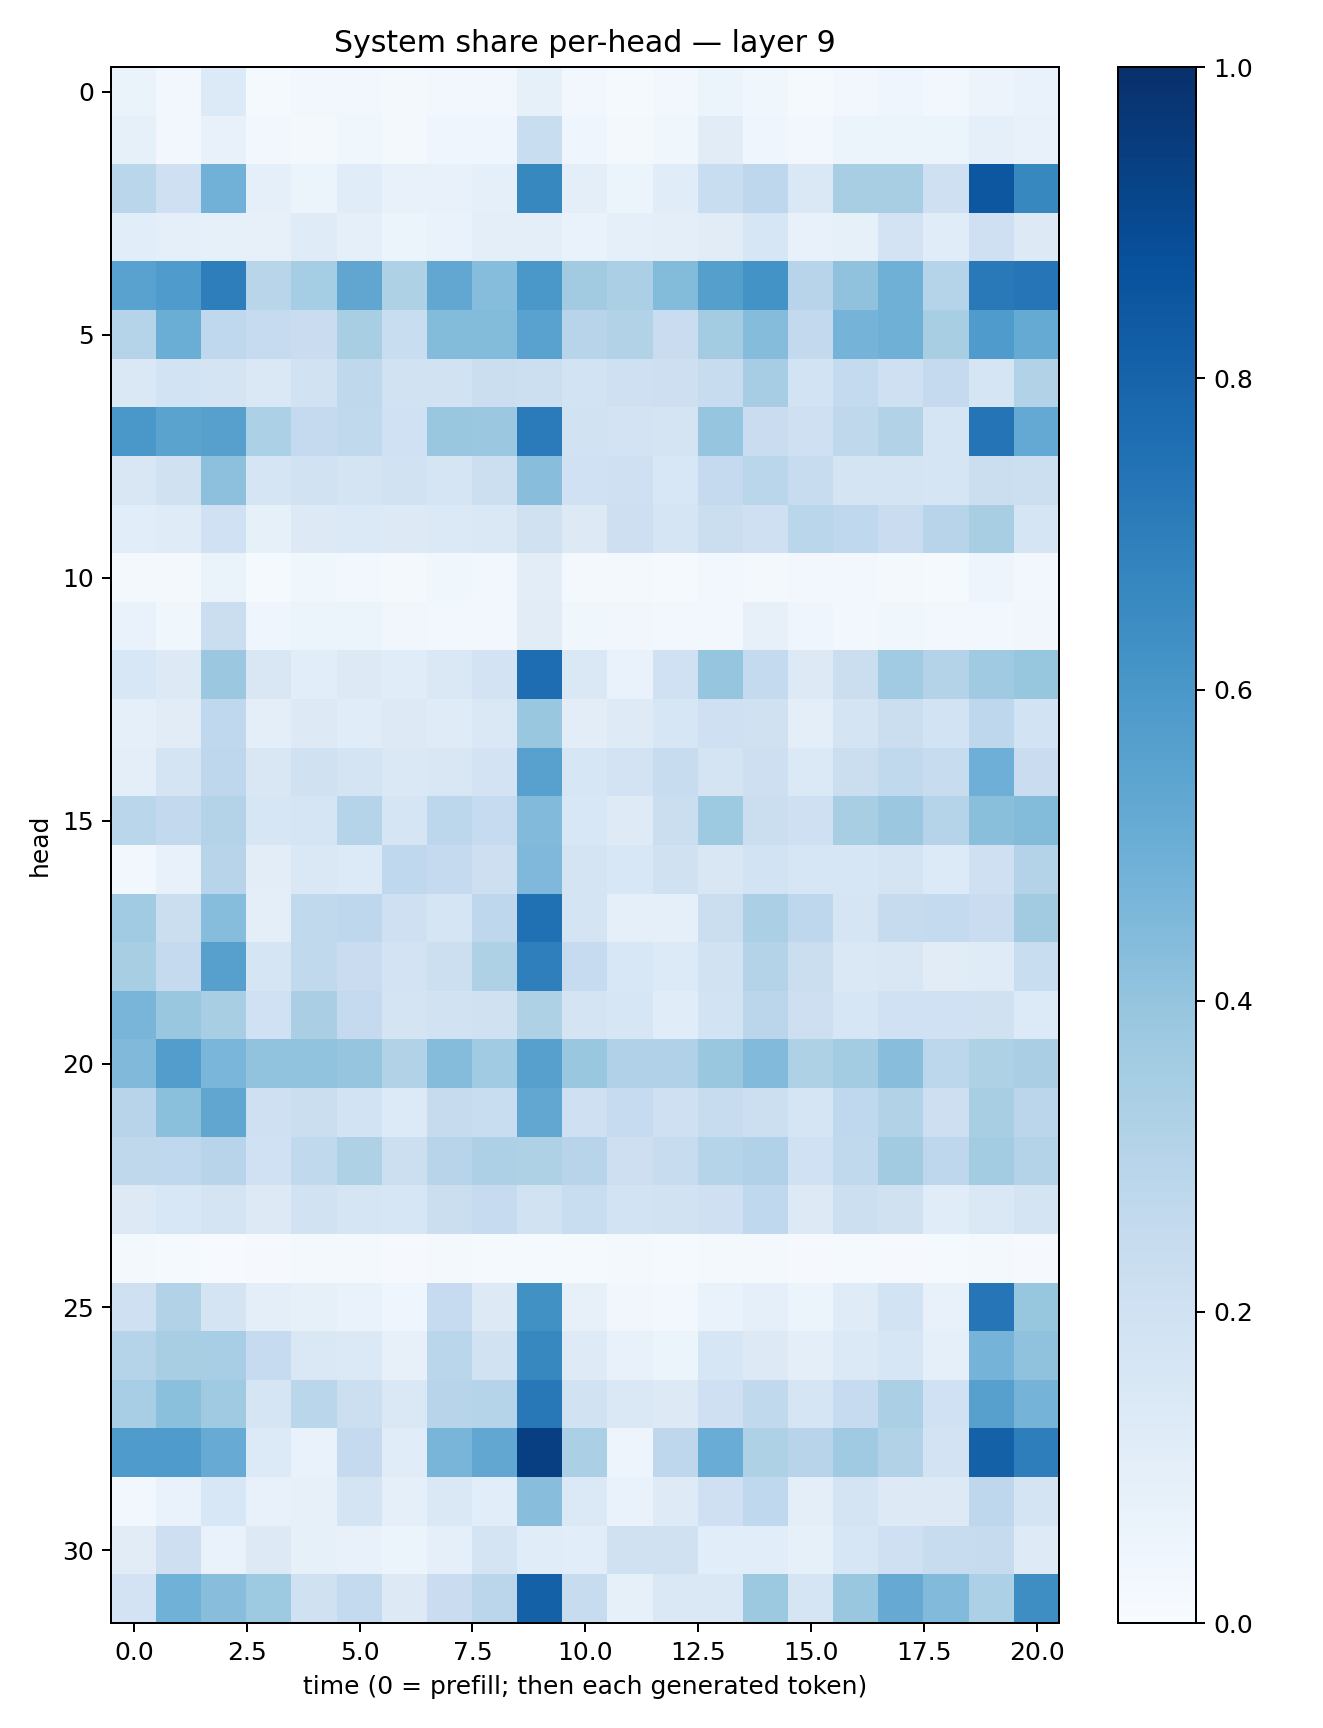

The file beside this chart, header and first rows:
0.06477096, 0.023510844, 0.134987, 0.014003652, 0.025226416, 0.029242162, 0.016453533, 0.027156033, 0.030625904, 0.082049586, 0.025384218, 0.013731809, 0.027812367, 0.052807774, 0.037906695, 0.012051141, 0.024860358, 0.03933006, 0.026804416, 0.057791084, 0.069261104
0.08431, 0.031, 0.07469, 0.02867, 0.02293, 0.03803, 0.01939, 0.04058, 0.04447, 0.2322, 0.03939, 0.02038, 0.03753, 0.1116, 0.04509, 0.02635, 0.0539, 0.05293, 0.0531, 0.0891, 0.07632
0.2856, 0.2094, 0.4812, 0.09077, 0.06032, 0.114, 0.07328, 0.07598, 0.0926, 0.6609, 0.1009, 0.05332, 0.1172, 0.231, 0.2758, 0.1413, 0.3415, 0.3413, 0.2071, 0.8504, 0.6629
0.1057, 0.09303, 0.08494, 0.07984, 0.1202, 0.09112, 0.06167, 0.06654, 0.09713, 0.09854, 0.06778, 0.09162, 0.1014, 0.1096, 0.1566, 0.0716, 0.08302, 0.1819, 0.1138, 0.2038, 0.1289
0.5538, 0.5846, 0.6964, 0.2919, 0.3524, 0.534, 0.3222, 0.5307, 0.4323, 0.5998, 0.3605, 0.3357, 0.4405, 0.5625, 0.6186, 0.2937, 0.4077, 0.4904, 0.2976, 0.7174, 0.7339
0.3012, 0.5029, 0.2685, 0.2498, 0.2279, 0.3424, 0.2313, 0.4408, 0.4411, 0.5524, 0.295, 0.309, 0.229, 0.3578, 0.4367, 0.2603, 0.4744, 0.4891, 0.3418, 0.5823, 0.5178
0.1416, 0.1842, 0.1735, 0.1483, 0.1914, 0.2725, 0.1891, 0.194, 0.2214, 0.2161, 0.1852, 0.2067, 0.2111, 0.2351, 0.3508, 0.1865, 0.2571, 0.2058, 0.2504, 0.1653, 0.316
0.598, 0.5479, 0.5624, 0.3299, 0.2519, 0.2655, 0.2023, 0.3897, 0.3824, 0.7074, 0.1905, 0.1828, 0.1788, 0.3973, 0.2273, 0.2093, 0.2713, 0.3136, 0.1655, 0.7358, 0.5218
0.15, 0.1971, 0.4166, 0.1687, 0.1898, 0.1763, 0.1942, 0.1716, 0.2187, 0.4272, 0.1994, 0.2043, 0.1561, 0.251, 0.2864, 0.2386, 0.1744, 0.1757, 0.1662, 0.2216, 0.2187
0.1091, 0.1206, 0.2017, 0.08367, 0.1251, 0.139, 0.1279, 0.1391, 0.145, 0.1972, 0.1273, 0.2115, 0.1699, 0.2213, 0.2045, 0.2865, 0.2679, 0.2281, 0.2955, 0.3428, 0.1671
0.02136, 0.01569, 0.06304, 0.01228, 0.03525, 0.02617, 0.02219, 0.03554, 0.02632, 0.1037, 0.02004, 0.01892, 0.01376, 0.025, 0.02088, 0.0274, 0.02593, 0.01601, 0.01421, 0.0472, 0.02541
0.06771, 0.03524, 0.221, 0.04355, 0.06141, 0.05887, 0.03473, 0.02812, 0.0246, 0.1127, 0.03631, 0.0344, 0.02373, 0.02794, 0.07917, 0.04493, 0.03065, 0.03808, 0.02369, 0.02551, 0.03182
0.1541, 0.1279, 0.3799, 0.1496, 0.1062, 0.1321, 0.1155, 0.1464, 0.1815, 0.7652, 0.1458, 0.0672, 0.2022, 0.3964, 0.2552, 0.1321, 0.2251, 0.366, 0.3085, 0.3684, 0.3935
0.09357, 0.1128, 0.2659, 0.09466, 0.1308, 0.1162, 0.1258, 0.1186, 0.1463, 0.3874, 0.1045, 0.1221, 0.1599, 0.2039, 0.197, 0.09929, 0.173, 0.2212, 0.1852, 0.276, 0.1866
0.1006, 0.1772, 0.2762, 0.1495, 0.1989, 0.1724, 0.1438, 0.1522, 0.1807, 0.5583, 0.162, 0.1806, 0.2362, 0.1772, 0.2116, 0.1384, 0.2248, 0.2625, 0.2376, 0.4926, 0.2296
0.2852, 0.2582, 0.308, 0.1624, 0.1717, 0.3024, 0.1693, 0.2803, 0.25, 0.4426, 0.1525, 0.123, 0.2227, 0.3735, 0.2252, 0.2056, 0.3412, 0.3806, 0.3026, 0.4225, 0.4404
0.02898, 0.0704, 0.2957, 0.1054, 0.1427, 0.1366, 0.2657, 0.2531, 0.214, 0.4509, 0.1735, 0.155, 0.1977, 0.1493, 0.1849, 0.1605, 0.1604, 0.173, 0.1341, 0.2096, 0.3074
0.3633, 0.2244, 0.4332, 0.1007, 0.2641, 0.2765, 0.2091, 0.1701, 0.2752, 0.7529, 0.1724, 0.08911, 0.08852, 0.2189, 0.3341, 0.2755, 0.1662, 0.2459, 0.2554, 0.2297, 0.3597
0.3427, 0.2536, 0.5593, 0.1675, 0.2645, 0.2281, 0.1822, 0.2156, 0.3233, 0.6945, 0.2474, 0.1535, 0.1357, 0.1939, 0.3057, 0.2189, 0.1423, 0.1508, 0.1124, 0.118, 0.234
0.4672, 0.3834, 0.3418, 0.2026, 0.3384, 0.2511, 0.175, 0.1926, 0.1972, 0.3207, 0.179, 0.1589, 0.1167, 0.1837, 0.2843, 0.2125, 0.1606, 0.2016, 0.2016, 0.1957, 0.1332
0.4455, 0.5726, 0.4612, 0.4049, 0.4032, 0.3959, 0.3099, 0.4346, 0.3659, 0.5624, 0.3841, 0.32, 0.3189, 0.3856, 0.4438, 0.3229, 0.3593, 0.4278, 0.2802, 0.3233, 0.3365
0.296, 0.4209, 0.5331, 0.2091, 0.2194, 0.1869, 0.1341, 0.2442, 0.2307, 0.5282, 0.2057, 0.2477, 0.2034, 0.2385, 0.2152, 0.1709, 0.2657, 0.3108, 0.211, 0.3407, 0.2842
0.2719, 0.2692, 0.2952, 0.201, 0.2648, 0.3239, 0.2175, 0.2945, 0.3265, 0.3227, 0.2959, 0.2117, 0.2359, 0.3031, 0.3188, 0.2018, 0.262, 0.3609, 0.2773, 0.3571, 0.3079
0.1299, 0.1553, 0.1753, 0.1252, 0.1888, 0.1713, 0.158, 0.2198, 0.2465, 0.192, 0.2341, 0.1863, 0.1915, 0.2083, 0.2673, 0.1289, 0.2187, 0.1978, 0.1143, 0.1438, 0.1738
0.01663, 0.01371, 0.006608, 0.0107, 0.01973, 0.01771, 0.01125, 0.01591, 0.0146, 0.01173, 0.01423, 0.0173, 0.01554, 0.01582, 0.01606, 0.009035, 0.01219, 0.008524, 0.012, 0.02337, 0.0111
0.2057, 0.3093, 0.1742, 0.09506, 0.08277, 0.07028, 0.04095, 0.2465, 0.1307, 0.6281, 0.08105, 0.03402, 0.03059, 0.06749, 0.0871, 0.06029, 0.1191, 0.187, 0.0715, 0.7284, 0.3933
0.3038, 0.3424, 0.3446, 0.2468, 0.1452, 0.1391, 0.07941, 0.2868, 0.1928, 0.6618, 0.1229, 0.0709, 0.05873, 0.1574, 0.1255, 0.09495, 0.1376, 0.1625, 0.08766, 0.473, 0.4076
0.3453, 0.4202, 0.369, 0.1681, 0.2865, 0.2166, 0.1478, 0.2965, 0.2973, 0.7205, 0.1878, 0.1476, 0.1262, 0.2065, 0.2636, 0.1669, 0.2477, 0.3328, 0.2, 0.5598, 0.4746
0.5849, 0.5845, 0.5106, 0.1366, 0.06866, 0.2519, 0.1154, 0.4659, 0.5276, 0.9405, 0.333, 0.0498, 0.2741, 0.5054, 0.3211, 0.2932, 0.3702, 0.3127, 0.1798, 0.8096, 0.6965
0.02739, 0.06926, 0.156, 0.07806, 0.07953, 0.1784, 0.08951, 0.1423, 0.1056, 0.4262, 0.1396, 0.0665, 0.1223, 0.2095, 0.2683, 0.09392, 0.1793, 0.1281, 0.1283, 0.2743, 0.1749
0.1101, 0.2139, 0.07013, 0.1262, 0.08241, 0.07129, 0.05401, 0.09021, 0.1735, 0.1156, 0.108, 0.1983, 0.1966, 0.1075, 0.1091, 0.08461, 0.1595, 0.2032, 0.2374, 0.2438, 0.1231
0.1824, 0.485, 0.4287, 0.3743, 0.1977, 0.2557, 0.1293, 0.2287, 0.2847, 0.8102, 0.2351, 0.08446, 0.1468, 0.1444, 0.3778, 0.1647, 0.39, 0.5122, 0.4442, 0.3283, 0.637
